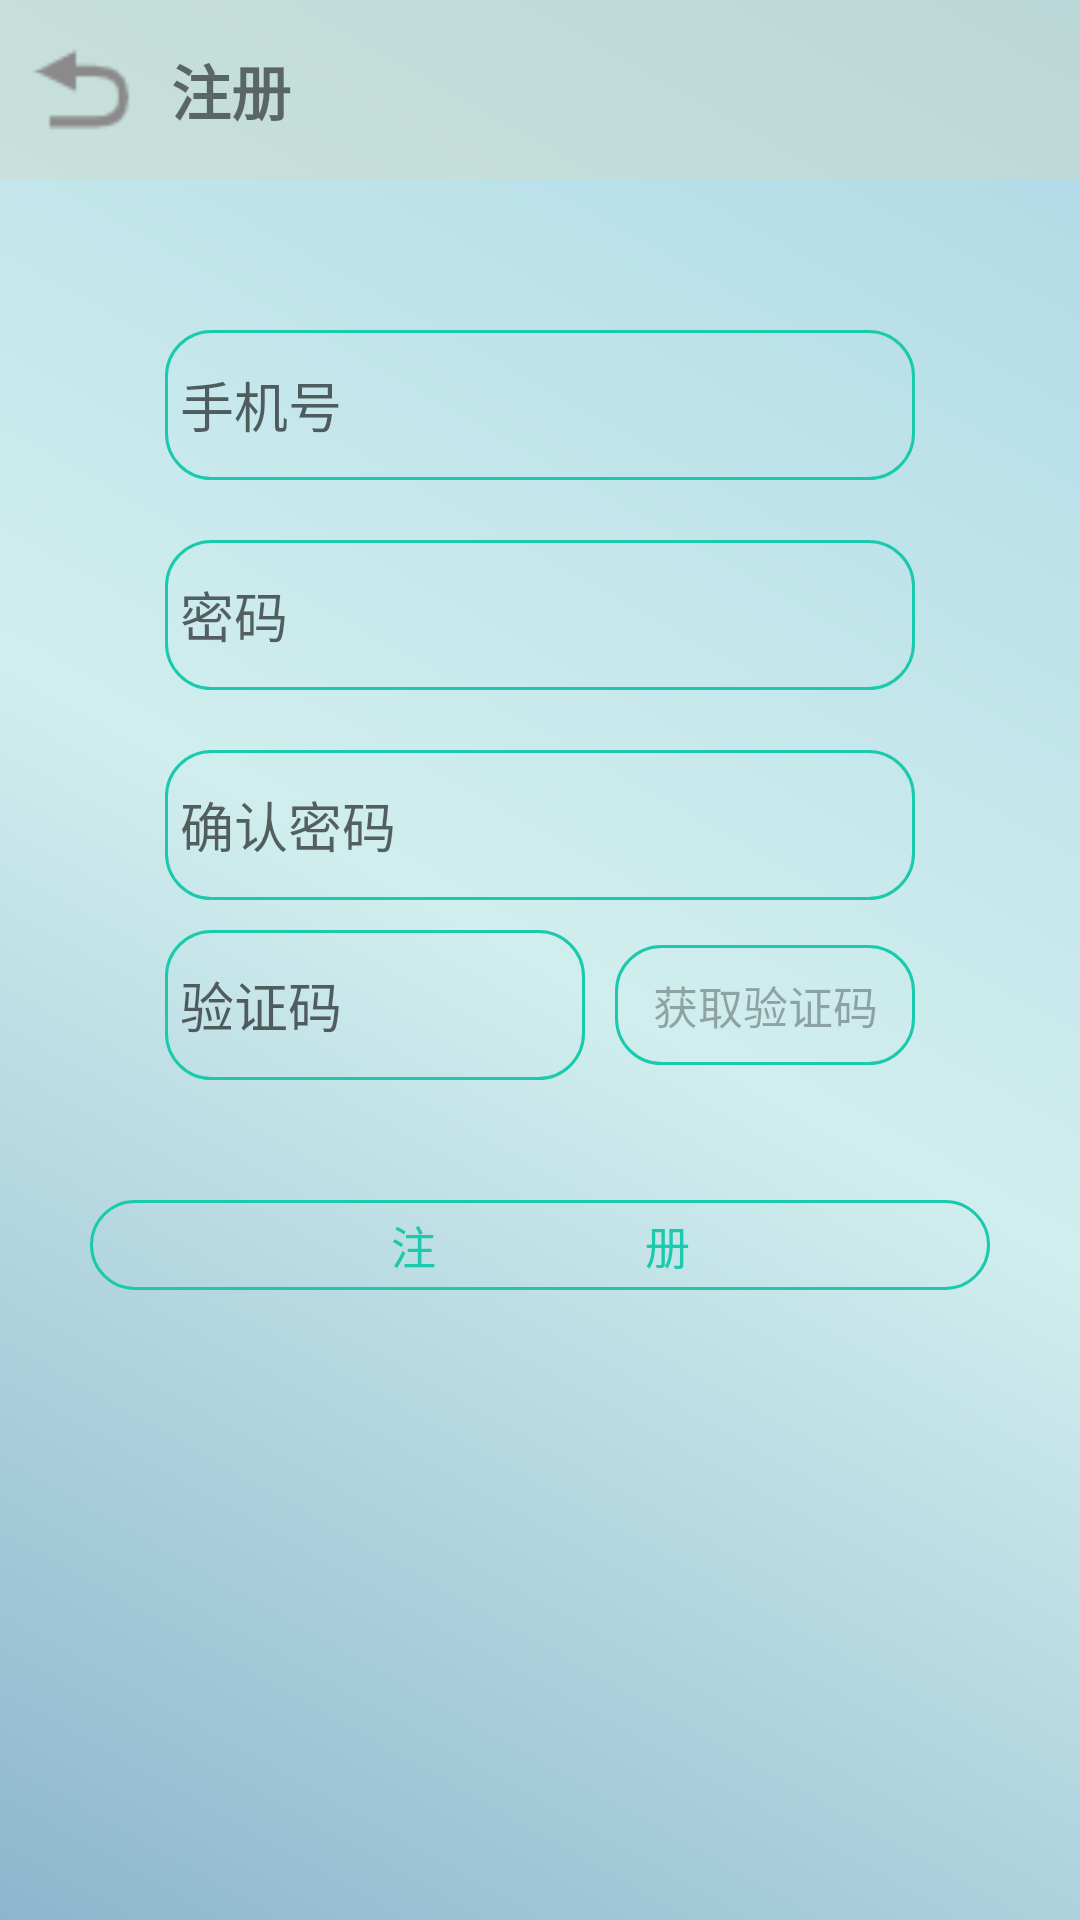

Produce the Android XML layout that renders to this screen, including the resource entries it uses.
<!-- AndroidManifest.xml: application theme AppTheme.NoActionBar -->
<!-- res/layout/activity_register.xml -->
<?xml version="1.0" encoding="utf-8"?>
<LinearLayout xmlns:android="http://schemas.android.com/apk/res/android"
    xmlns:app="http://schemas.android.com/apk/res-auto"
    xmlns:tools="http://schemas.android.com/tools"
    android:layout_width="match_parent"
    android:layout_height="match_parent"
    android:orientation="vertical"
    tools:context=".Activity.RegisterActivity"
    android:background="@drawable/selector_bt_bg_compose_blue">

    <LinearLayout
        android:layout_width="match_parent"
        android:layout_height="60dp"
        android:gravity="center"
        android:background="#50D6D5B7">
        <Button
            style="@style/btn_finish_ac"
            android:onClick="closeActivity"
            android:layout_margin="10dp"/>

        <TextView
            style="@style/head_nav_textview"
            android:text="注册"
            />

    </LinearLayout>

    <LinearLayout
        android:layout_width="match_parent"
        android:layout_height="wrap_content"
        android:gravity="center"
        android:orientation="vertical"
        android:layout_marginTop="50dp">

        <EditText
            android:id="@+id/et_username"
            style="@style/regist_et_boder"
            android:hint="手机号" />

        <EditText
            android:id="@+id/et_pswd"
            style="@style/regist_et_boder"
            android:layout_marginTop="20dp"
            android:hint="密码" />

        <EditText
            android:id="@+id/et_surepswd"
            style="@style/regist_et_boder"
            android:layout_marginTop="20dp"
            android:hint="确认密码" />

        <LinearLayout
            android:layout_width="match_parent"
            android:layout_height="wrap_content"
            android:layout_marginTop="10dp"
            android:gravity="center"
            android:orientation="horizontal">

            <EditText
                android:id="@+id/et_testcode"
                style="@style/regist_et_boder"
                android:layout_width="140dp"
                android:layout_height="50dp"
                android:hint="验证码" />

            <Button
                style="@style/ownColorbyZD"
                android:layout_width="100dp"
                android:layout_height="40dp"
                android:layout_marginLeft="10dp"
                android:textColor="#50000000"
                android:text="获取验证码"
                android:onClick="getMassgeCode"/>
        </LinearLayout>

    </LinearLayout>

    <Button
        android:id="@+id/bt_regist"
        style="@style/ownColorbyZD"
        android:layout_width="300dp"
        android:layout_marginTop="40dp"
        android:onClick="postregister"
        android:text="注                   册"
        android:textSize="15sp"
        android:layout_gravity="center"/>


</LinearLayout>
<!-- resources referenced by this layout -->
<resources>
  <!-- drawable selector_bt_bg_compose_blue (drawable) -->
  <?xml version="1.0" encoding="utf-8"?>
  <selector xmlns:android="http://schemas.android.com/apk/res/android">
  
      <item android:state_pressed="true">
          <shape android:shape="rectangle">
              <gradient
                  android:startColor="#50D1EEEE"
                  android:centerColor="#508DB6CD"
                  android:endColor="#50ADD8E6"
                  android:angle="45"/>
          </shape>
      </item>
      <item android:state_enabled="false">
          <shape android:shape="rectangle">
              <corners android:radius="30dp"/>
              <solid android:color="#FFF5EE"/>
          </shape>
      </item>
      <item >
          <shape android:shape="rectangle">
              <gradient
                  android:startColor="#8DB6CD"
                  android:centerColor="#D1EEEE"
                  android:endColor="#ADD8E6"
                  android:angle="45"/>
          </shape>
      </item>
  </selector>
  <style name="btn_finish_ac">
          <item name="android:layout_width">35dp</item>&gt;
          <item name="android:layout_height">35dp</item>
          <item name="android:background">@drawable/btn_return</item>
          <item name="android:padding">5dp</item>
      </style>
  <style name="head_nav_textview">
          <item name="android:layout_width">match_parent</item>
          <item name="android:layout_height">wrap_content</item>
          <item name="android:layout_weight">1</item>
          <item name="android:textSize">20sp</item>
          <item name="android:layout_marginRight">50dp</item>
          <item name="android:paddingLeft">2dp</item>
          <item name="android:textStyle">bold</item>
      </style>
  <style name="ownColorbyZD" parent="@style/Widget.AppCompat.Button.Borderless">
          <item name="android:layout_width">120dp</item>
          <item name="android:layout_height">30dp</item>
          <item name="android:gravity">center</item>
          <item name="android:textColor">#19CAAD</item>
          <item name="android:background">@drawable/fillet_boder</item>
          <item name="android:textSize">15sp</item>
      </style>
  <style name="regist_et_boder">
          <item name="android:layout_width">250dp</item>
          <item name="android:layout_height">50dp</item>
          <item name="android:background">@drawable/fillet_boder</item>
          <item name="android:padding">5dp</item>
      </style>
  <style name="AppTheme.NoActionBar">
          <item name="windowActionBar">false</item>
          <item name="windowNoTitle">true</item>
      </style>
  <!-- drawable btn_return: png bitmap (drawable, 657 bytes) -->
  <!-- drawable fillet_boder (drawable) -->
  <?xml version="1.0" encoding="utf-8"?>
  <shape xmlns:android="http://schemas.android.com/apk/res/android"
      android:shape="rectangle">
      <corners android:radius="15dp"/>
      <stroke android:width="3px"
          android:color="#19CAAD"/>
  
  </shape>
</resources>
